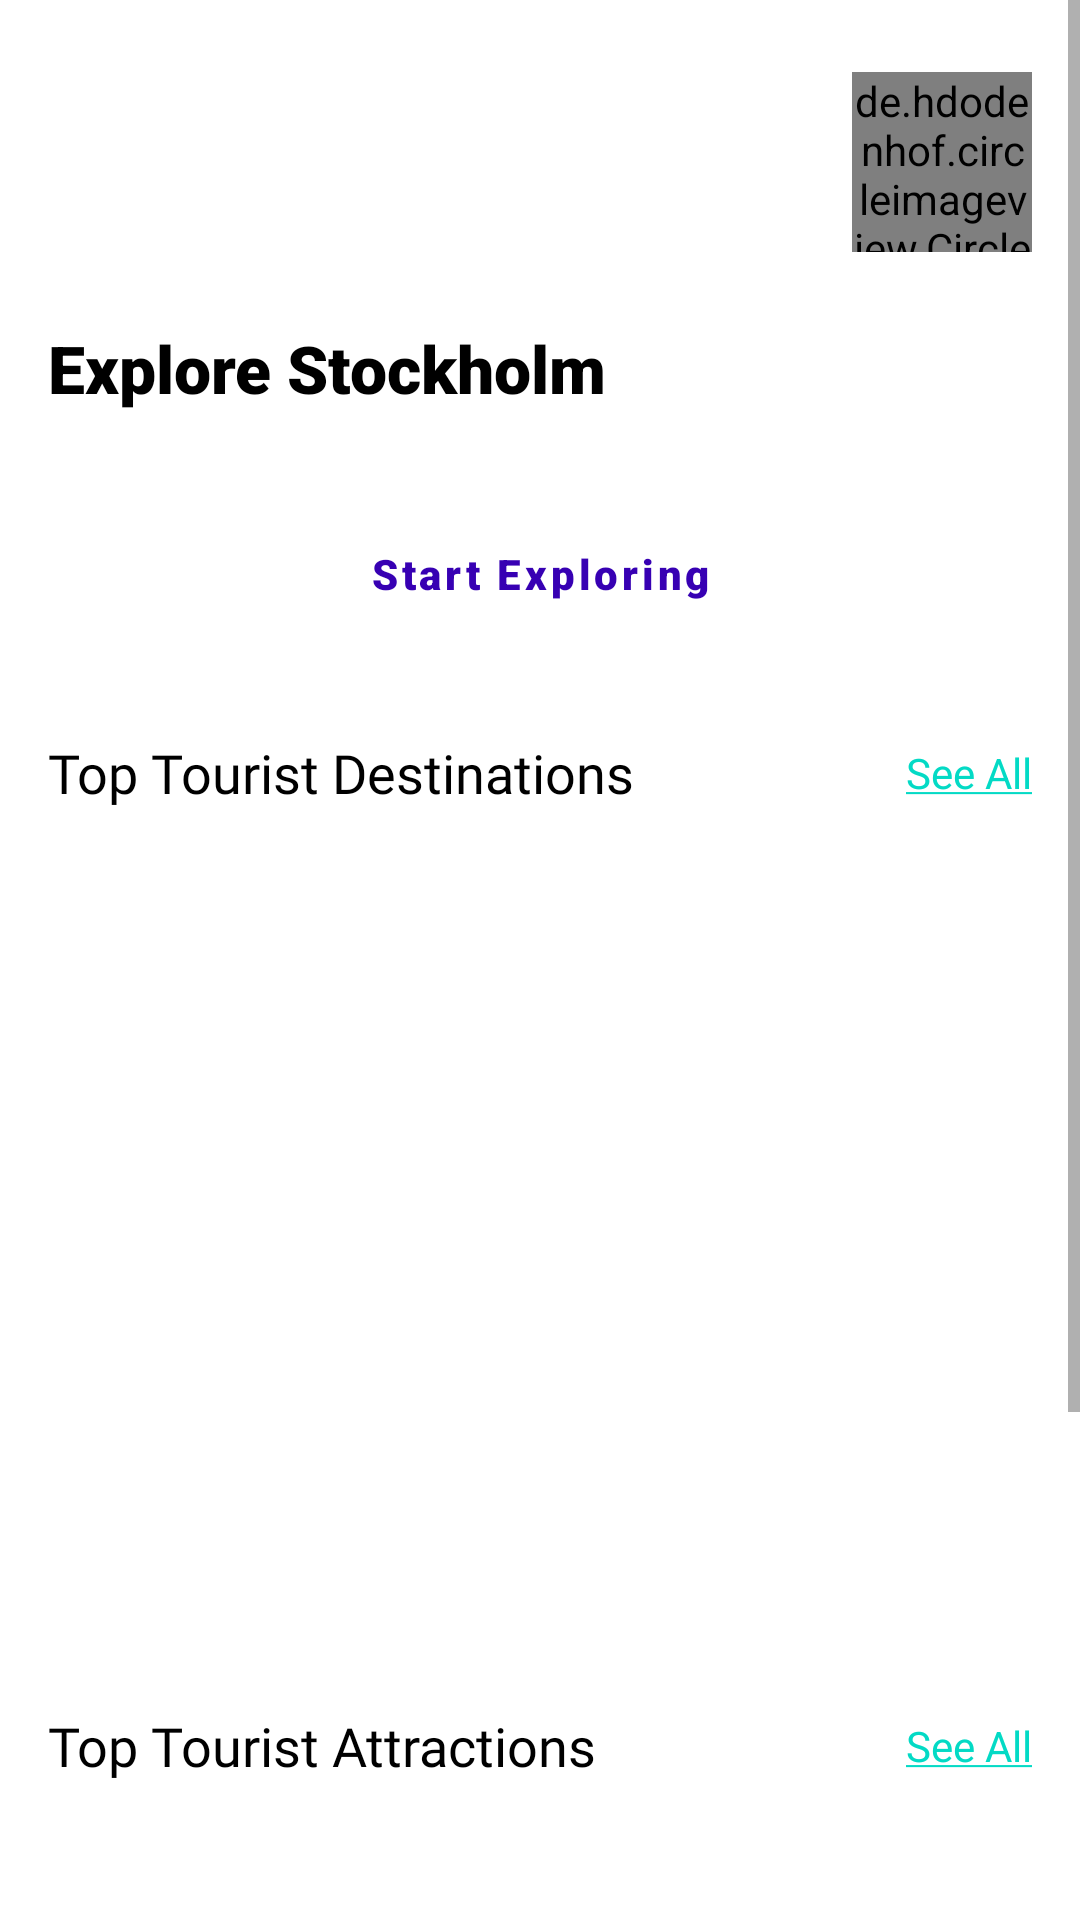

Reconstruct the res/layout file that produces this screen, plus the resources it refers to.
<!-- AndroidManifest.xml: application theme Theme.MyApplication -->
<!-- res/layout/content_main.xml -->
<?xml version="1.0" encoding="utf-8"?>
<ScrollView xmlns:android="http://schemas.android.com/apk/res/android"
    xmlns:app="http://schemas.android.com/apk/res-auto"
    xmlns:tools="http://schemas.android.com/tools"
    android:layout_width="match_parent"
    android:layout_height="match_parent"
    app:layout_behavior="@string/appbar_scrolling_view_behavior"
    tools:context=".activities.MainActivity">

    <androidx.constraintlayout.widget.ConstraintLayout
        android:layout_width="match_parent"
        android:layout_height="match_parent">

        <de.hdodenhof.circleimageview.CircleImageView
            android:id="@+id/imageView"
            android:layout_width="@dimen/profile_image_height"
            android:layout_height="@dimen/profile_image_width"
            android:layout_marginTop="24dp"
            android:layout_marginEnd="16dp"
            app:layout_constraintEnd_toEndOf="parent"
            app:layout_constraintTop_toTopOf="parent"
            android:src="@drawable/profile" />

        <TextView
            android:id="@+id/textView"
            android:layout_width="wrap_content"
            android:layout_height="wrap_content"
            android:layout_marginStart="16dp"
            android:layout_marginTop="24dp"
            android:fontFamily="sans-serif-black"
            android:text="@string/explore_stockholm"
            android:textColor="@color/black"
            android:textSize="@dimen/main_content_main_title_text_size"
            app:layout_constraintStart_toStartOf="parent"
            app:layout_constraintTop_toBottomOf="@+id/imageView" />

        <Button
            android:id="@+id/button"
            android:layout_width="match_parent"
            android:layout_height="@dimen/main_explore_button_height"
            android:layout_marginStart="16dp"
            android:layout_marginTop="24dp"
            android:layout_marginEnd="16dp"
            android:background="@drawable/shape_button_rounded"
            android:fontFamily="sans-serif-black"
            android:text="@string/start_explore"
            android:textAllCaps="false"
            android:textColor="@color/purple_700"
            app:layout_constraintEnd_toEndOf="parent"
            app:layout_constraintStart_toStartOf="parent"
            app:layout_constraintTop_toBottomOf="@+id/textView" />

        <TextView
            android:id="@+id/textView2"
            android:layout_width="wrap_content"
            android:layout_height="wrap_content"
            android:layout_marginTop="24dp"
            android:fontFamily="@font/alfa_slab_one"
            android:text="@string/top_tourist_destinations"
            android:textColor="@color/black"
            android:textSize="@dimen/main_content_list_title_text_size"
            app:layout_constraintStart_toStartOf="@+id/button"
            app:layout_constraintTop_toBottomOf="@+id/button" />

        <TextView
            android:id="@+id/textView3"
            android:layout_width="wrap_content"
            android:layout_height="wrap_content"
            android:text="@string/link_seeall"
            android:textColor="@color/colorPrimaryDark"
            app:layout_constraintBottom_toBottomOf="@+id/textView2"
            app:layout_constraintEnd_toEndOf="@+id/button"
            app:layout_constraintTop_toTopOf="@+id/textView2" />

        <androidx.recyclerview.widget.RecyclerView
            android:id="@+id/tourist_destination_recycler_view"
            android:layout_width="0dp"
            android:layout_height="@dimen/main_content_rv_horizontal_height"
            android:layout_marginStart="8dp"
            android:layout_marginTop="16dp"
            android:layout_marginEnd="8dp"
            app:layout_constraintEnd_toEndOf="parent"
            app:layout_constraintStart_toStartOf="parent"
            app:layout_constraintTop_toBottomOf="@+id/textView2" />

        <TextView
            android:id="@+id/textView4"
            android:layout_width="wrap_content"
            android:layout_height="wrap_content"
            android:layout_marginTop="24dp"
            android:fontFamily="@font/alfa_slab_one"
            android:text="@string/top_tourist_attractions"
            android:textColor="@color/black"
            android:textSize="@dimen/main_content_list_title_text_size"
            app:layout_constraintStart_toStartOf="@+id/button"
            app:layout_constraintTop_toBottomOf="@+id/tourist_destination_recycler_view" />

        <TextView
            android:id="@+id/textView5"
            android:layout_width="wrap_content"
            android:layout_height="wrap_content"
            android:text="@string/link_seeall"
            android:textColor="@color/colorPrimaryDark"
            app:layout_constraintBottom_toBottomOf="@+id/textView4"
            app:layout_constraintEnd_toEndOf="@+id/button"
            app:layout_constraintTop_toTopOf="@+id/textView4" />

        <androidx.recyclerview.widget.RecyclerView
            android:id="@+id/tourist_destination_recycler_view_second"
            android:layout_width="0dp"
            android:layout_height="@dimen/main_content_rv_horizontal_height"
            android:layout_marginStart="8dp"
            android:layout_marginTop="16dp"
            android:layout_marginEnd="8dp"
            app:layout_constraintEnd_toEndOf="parent"
            app:layout_constraintStart_toStartOf="parent"
            app:layout_constraintTop_toBottomOf="@+id/textView4" />


    </androidx.constraintlayout.widget.ConstraintLayout>

</ScrollView>
<!-- resources referenced by this layout -->
<resources>
  <color name="black">#FF000000</color>
  <color name="colorPrimaryDark">#0591F8</color>
  <color name="purple_700">#FF3700B3</color>
  <dimen name="main_content_list_title_text_size">18sp</dimen>
  <dimen name="main_content_main_title_text_size">22sp</dimen>
  <dimen name="main_content_rv_horizontal_height">260dp</dimen>
  <dimen name="main_explore_button_height">60dp</dimen>
  <dimen name="profile_image_height">60dp</dimen>
  <dimen name="profile_image_width">60dp</dimen>
  <!-- drawable profile: jpg bitmap (drawable, 791605 bytes) -->
  <string name="explore_stockholm">Explore Stockholm</string>
  <string name="link_seeall"><a href="">See All</a></string>
  <string name="start_explore">Start Exploring</string>
  <string name="top_tourist_attractions">Top Tourist Attractions</string>
  <string name="top_tourist_destinations">Top Tourist Destinations</string>
  <style name="Theme.MyApplication" parent="Theme.MaterialComponents.Light.DarkActionBar">
          
          <item name="colorPrimary">@color/purple_500</item>
          <item name="colorPrimaryVariant">@color/purple_700</item>
          <item name="colorOnPrimary">@color/white</item>
          
          <item name="colorSecondary">@color/teal_200</item>
          <item name="colorSecondaryVariant">@color/teal_700</item>
          <item name="colorOnSecondary">@color/black</item>
          
          <item name="android:statusBarColor" tools:targetApi="l">?attr/colorPrimaryVariant</item>
          
          <item name="android:windowBackground">@color/white</item>
      </style>
  <color name="purple_500">#FF6200EE</color>
  <color name="white">#FFFFFFFF</color>
  <color name="teal_200">#FF03DAC5</color>
  <color name="teal_700">#FF018786</color>
</resources>
